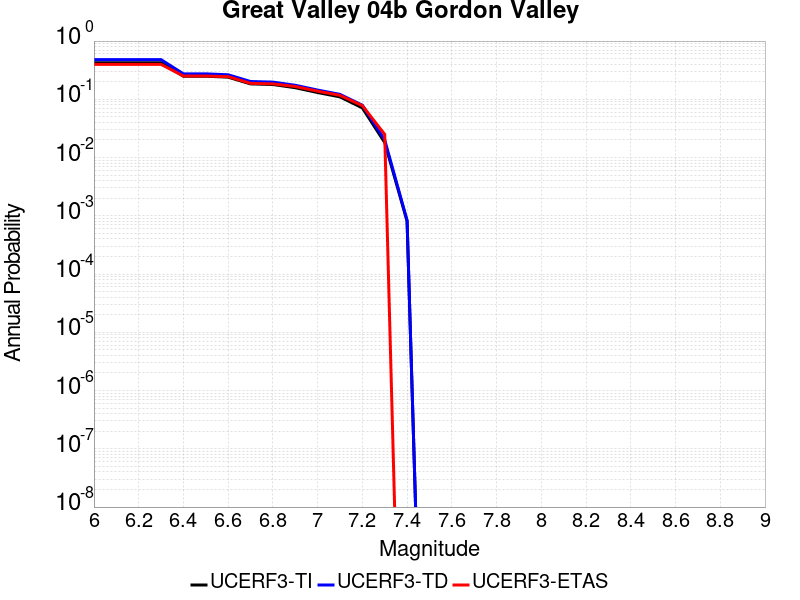

Data behind this chart, as committed beside it:
Magnitude, UCERF3-TI Prob, UCERF3-TD Prob, UCERF3-ETAS Prob
6.0, 0.4246, 0.4797, 0.398
6.1, 0.4246, 0.4797, 0.398
6.2, 0.4246, 0.4797, 0.398
6.3, 0.4246, 0.4797, 0.398
6.4, 0.2492, 0.2737, 0.251
6.5, 0.2492, 0.2737, 0.251
6.6, 0.24, 0.2638, 0.245
6.7, 0.1839, 0.2021, 0.188
6.8, 0.1795, 0.1974, 0.184
6.9, 0.1583, 0.1742, 0.166
7.0, 0.1307, 0.1442, 0.138
7.1, 0.11, 0.1216, 0.117
7.2, 0.07125, 0.07916, 0.078
7.3, 0.01812, 0.02007, 0.025
7.4, 8.116137E-4, 8.3499384E-4, 0.0
